Photos from the image-classification dataset "split" in the GitHub repository DidierFlamm/My-Projects. Its 8 classes are: basophil, eosinophil, erythroblast, lymphoblast, lymphocyte, monocyte, neutrophil, platelet.

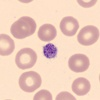
Label: platelet

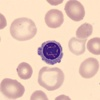
Label: erythroblast

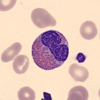
Label: eosinophil

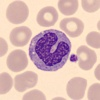
Label: monocyte

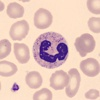
Label: neutrophil

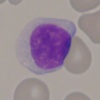
Label: lymphoblast
